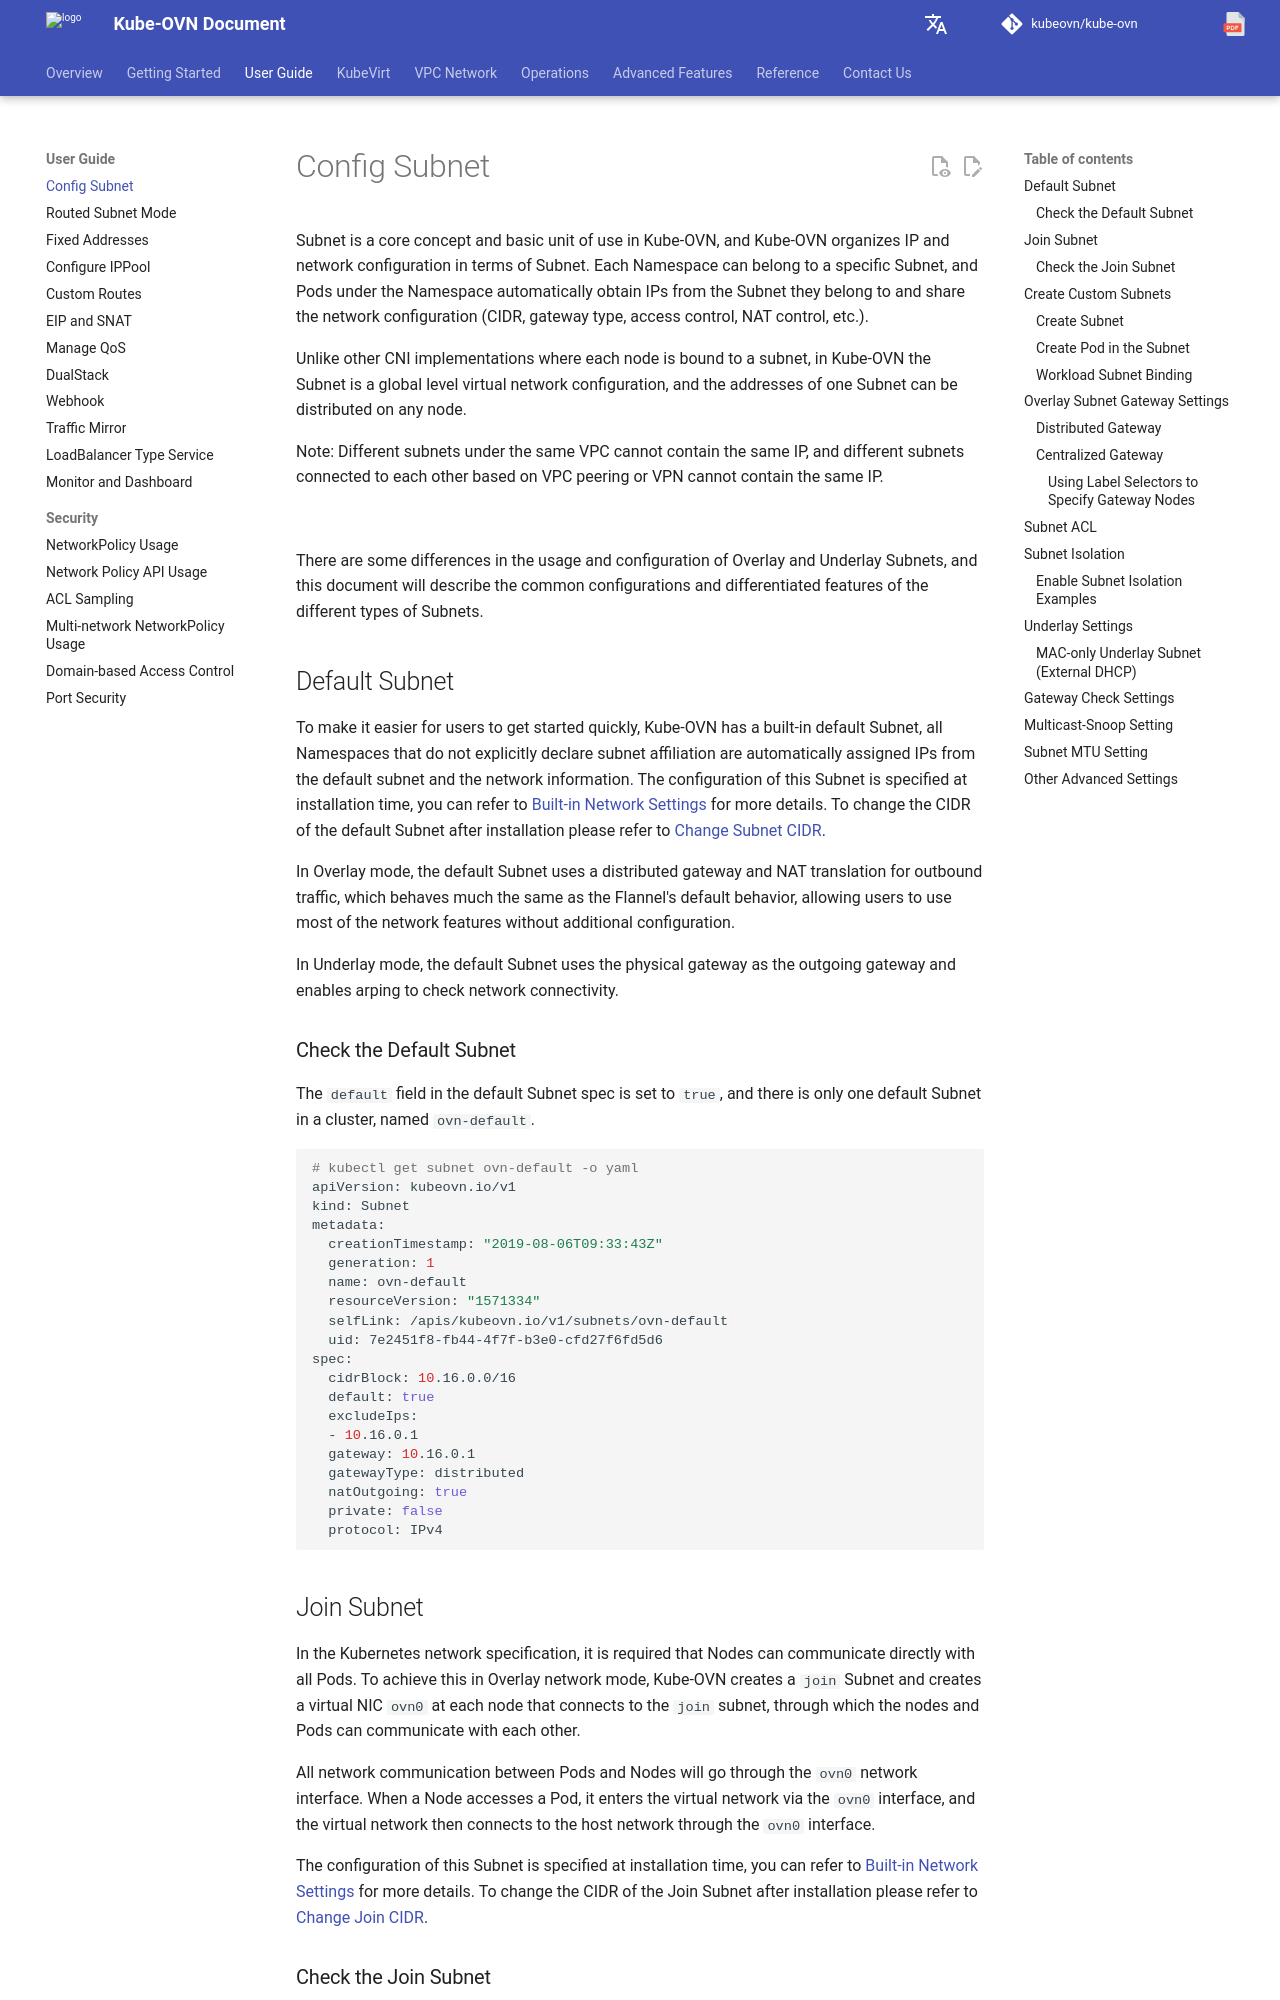

repository: kubeovn/docs · page: v1.18.x/en/guide/subnet/index.html · generator: mkdocs

# 子网使用

子网是 Kube-OVN 中的一个核心概念和基本使用单元，Kube-OVN 会以子网来组织 IP 和网络配置，每个 Namespace 可以归属于特定的子网，
Namespace 下的 Pod 会自动从所属的子网中获取 IP 并共享子网的网络配置（CIDR，网关类型，访问控制，NAT 控制等）。

和其他 CNI 的每个节点绑定一个子网的实现不同，在 Kube-OVN 中子网为一个全局的虚拟网络配置，同一个子网的地址可以分布在任意一个节点上。

注意：同一 VPC 下的不同子网不能包含同样的 IP，以及基于 VPC peering 或者 VPN 互相打通的不同子网不能包含同样的 IP。

![网络拓扑](../static/default-vpc-topology.png)

Overlay 和 Underlay 的子网在使用和配置上存在一些差异，本文档将会介绍不同类型子网的一些共同配置和差异化功能。

## 默认子网

为了方便用户的快速上手使用，Kube-OVN 内置了一个默认子网，所有未显式声明子网归属的 Namespace 会自动从默认子网中分配 IP，
并使用默认子网的网络信息。该子网的配置为安装时指定，可以参考[内置网络设置](../reference/setup-options.md#_2)，
如果要在安装后修改默认网络的 CIDR 请参考[修改默认网络](../ops/change-default-subnet.md)。

在 Overlay 模式下，默认子网使用了分布式网关并对出网流量进行 NAT 转换，其行为和 Flannel 的默认行为基本一致，
用户无需额外的配置即可使用到大部分的网络功能。

在 Underlay 模式下，默认子网使用物理网关作为出网网关，并开启 arping 检查网络连通性。

### 查看默认子网

默认子网 spec 中的 default 字段为 true，一个集群下只有一个默认子网，默认名为 `ovn-default`。

查看默认子网：

```bash
# kubectl get subnet ovn-default -o yaml
apiVersion: kubeovn.io/v1
kind: Subnet
metadata:
  creationTimestamp: "2019-08-06T09:33:43Z"
  generation: 1
  name: ovn-default
  resourceVersion: "1571334"
  selfLink: /apis/kubeovn.io/v1/subnets/ovn-default
  uid: 7e2451f8-fb44-4f7f-b3e0-cfd27f6fd5d6
spec:
  cidrBlock: 10.16.0.0/16
  default: true
  excludeIps:
  - 10.16.0.1
  gateway: 10.16.0.1
  gatewayType: distributed
  natOutgoing: true
  private: false
  protocol: IPv4
```

## Join 子网

在 Kubernetes 的网络规范中，要求 Node 可以和所有的 Pod 直接通信。
为了在 Overlay 网络模式下达到这个目的， Kube-OVN 创建了一个 `join` 子网，
并在每个 Node 节点创建了一块虚拟网卡 ovn0 接入 `join` 子网，通过该网络完成节点和 Pod 之间的网络互通。

所有 Pods 和 Nodes 之间的网络通信都会通过 ovn0 网卡进行，Node 访问 Pod 时通过 ovn0 网卡进入虚拟网络，虚拟网络通过 ovn0 网卡进入主机网络。

该子网的配置为安装时指定，可以参考[内置网络设置](../reference/setup-options.md#_2)，如果要在安装后修改。
join 子网的 CIDR 请参考[修改 Join 子网](../ops/change-join-subnet.md)
